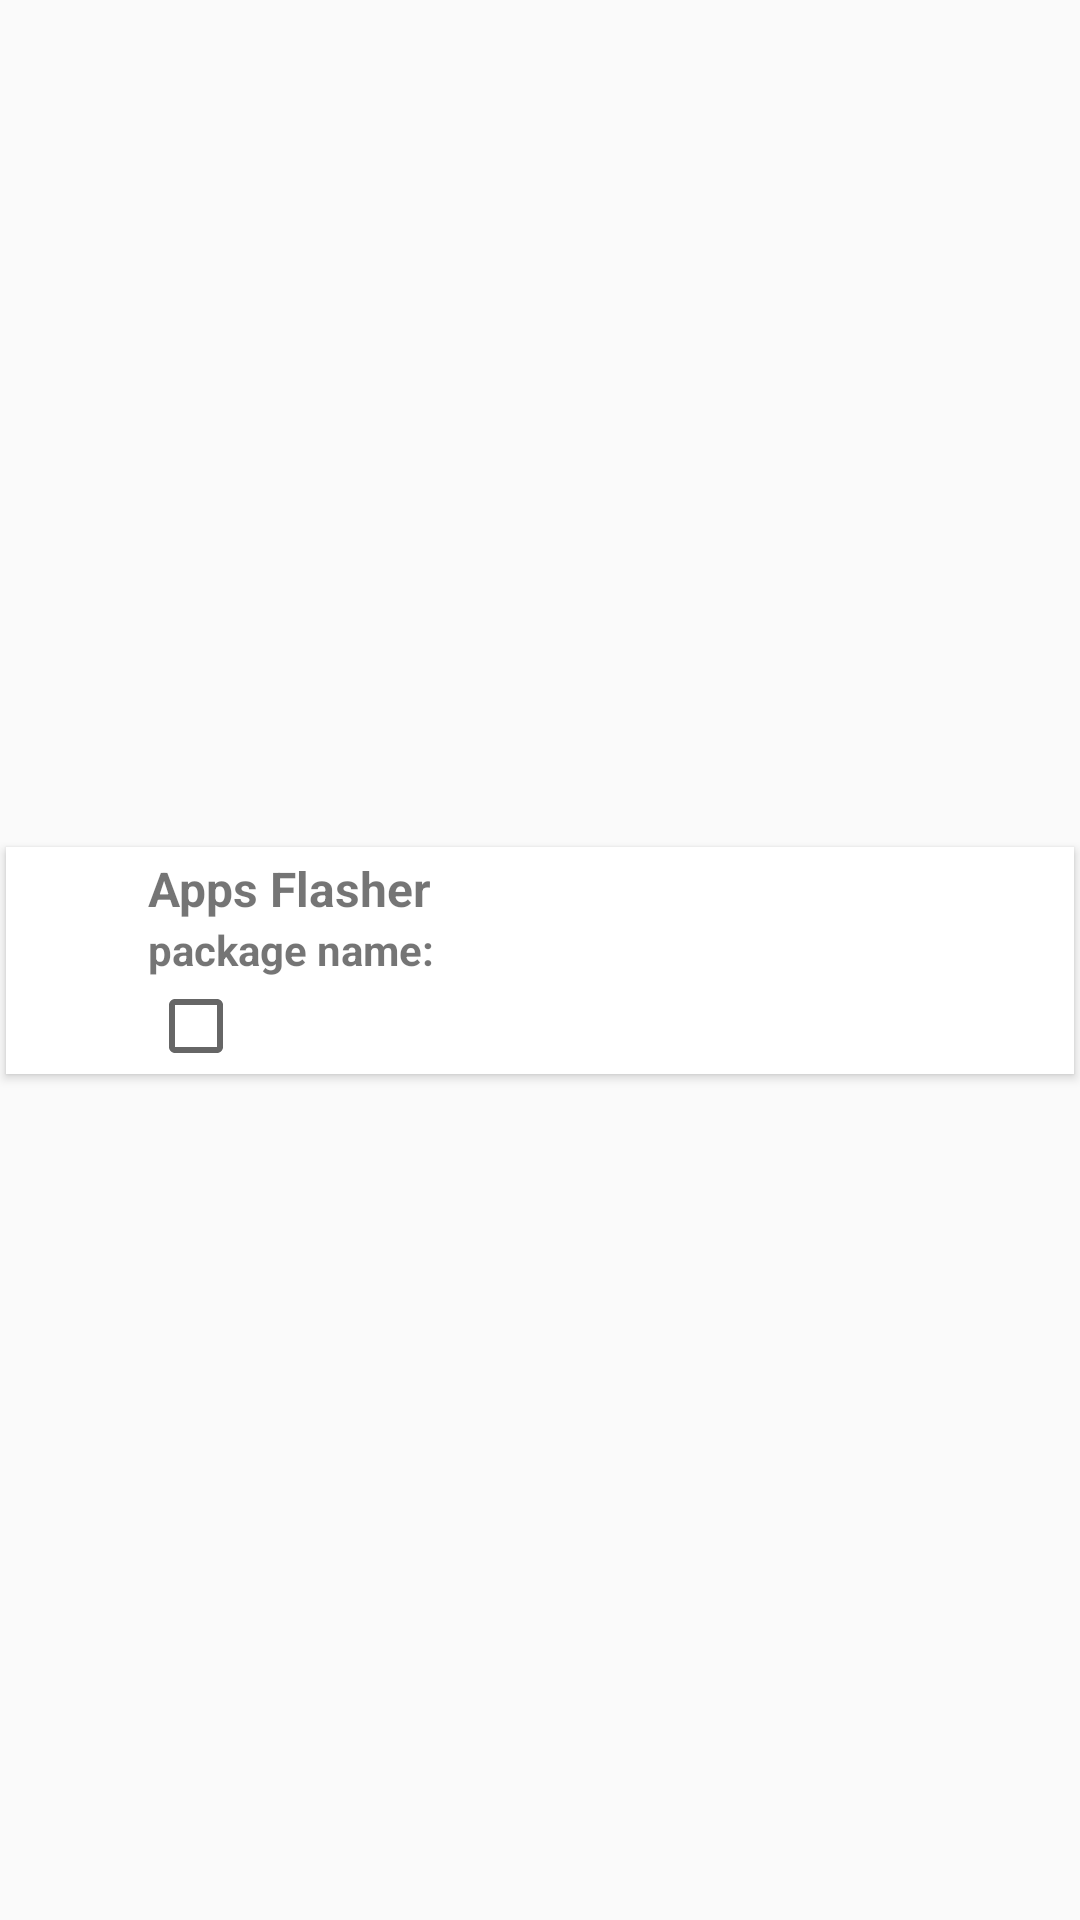

Layout XML and referenced resources for this Android screen:
<!-- AndroidManifest.xml: application theme Theme.AppCompat.DayNight -->
<!-- res/layout/installed_app_layout.xml -->
<?xml version="1.0" encoding="utf-8"?>

<androidx.constraintlayout.widget.ConstraintLayout xmlns:android="http://schemas.android.com/apk/res/android"
    android:layout_width="match_parent"
    android:layout_height="wrap_content"
    xmlns:app="http://schemas.android.com/apk/res-auto"
    android:layout_margin="2dp"
    android:elevation="0dp"
    android:fitsSystemWindows="true"
    android:background="?attr/selectableItemBackground">
    <androidx.cardview.widget.CardView
        android:id="@+id/cardview"
        android:layout_width="0dp"
        android:layout_height="wrap_content"
        android:layout_alignParentEnd="true"
        app:cardCornerRadius="0dp"
        app:cardUseCompatPadding="true"
        app:layout_constraintBottom_toBottomOf="parent"
        app:layout_constraintEnd_toEndOf="parent"
        app:layout_constraintStart_toStartOf="parent"
        app:layout_constraintTop_toTopOf="parent">

        <androidx.constraintlayout.widget.ConstraintLayout
            android:layout_width="match_parent"
            android:layout_height="wrap_content">

            <ImageView
                android:id="@+id/app_icon"
                android:layout_width="100px"
                android:layout_height="100px"
                android:layout_marginStart="6dp"
                app:layout_constraintBottom_toBottomOf="parent"
                app:layout_constraintStart_toStartOf="parent"
                app:layout_constraintTop_toTopOf="parent" />

            <TextView
                android:id="@+id/list_app_name"
                android:layout_width="0dp"
                android:layout_height="wrap_content"
                android:layout_marginStart="8dp"
                android:text="@string/app_name"
                android:textSize="16sp"
                android:textStyle="bold"
                android:layout_marginTop="3dp"
                app:layout_constraintEnd_toEndOf="parent"
                app:layout_constraintStart_toEndOf="@+id/app_icon"
                app:layout_constraintTop_toTopOf="parent" />

            <TextView
                android:id="@+id/app_package"
                android:layout_width="0dp"
                android:layout_height="wrap_content"
                android:layout_marginStart="8dp"
                android:text="@string/app_package_name"
                android:textStyle="bold"
                app:layout_constraintEnd_toEndOf="parent"
                app:layout_constraintStart_toEndOf="@+id/app_icon"
                app:layout_constraintTop_toBottomOf="@+id/list_app_name" />


            <CheckBox
                android:id="@+id/app_toggle"
                android:layout_width="0dp"
                android:layout_height="wrap_content"
                android:layout_marginStart="8dp"
                app:layout_constraintBottom_toBottomOf="parent"
                app:layout_constraintEnd_toEndOf="parent"
                app:layout_constraintStart_toEndOf="@+id/app_icon"
                app:layout_constraintTop_toBottomOf="@+id/app_package" />





        </androidx.constraintlayout.widget.ConstraintLayout>
    </androidx.cardview.widget.CardView>
</androidx.constraintlayout.widget.ConstraintLayout>
<!-- resources referenced by this layout -->
<resources>
  <string name="app_name">Apps Flasher</string>
  <string name="app_package_name">package name: </string>
</resources>
